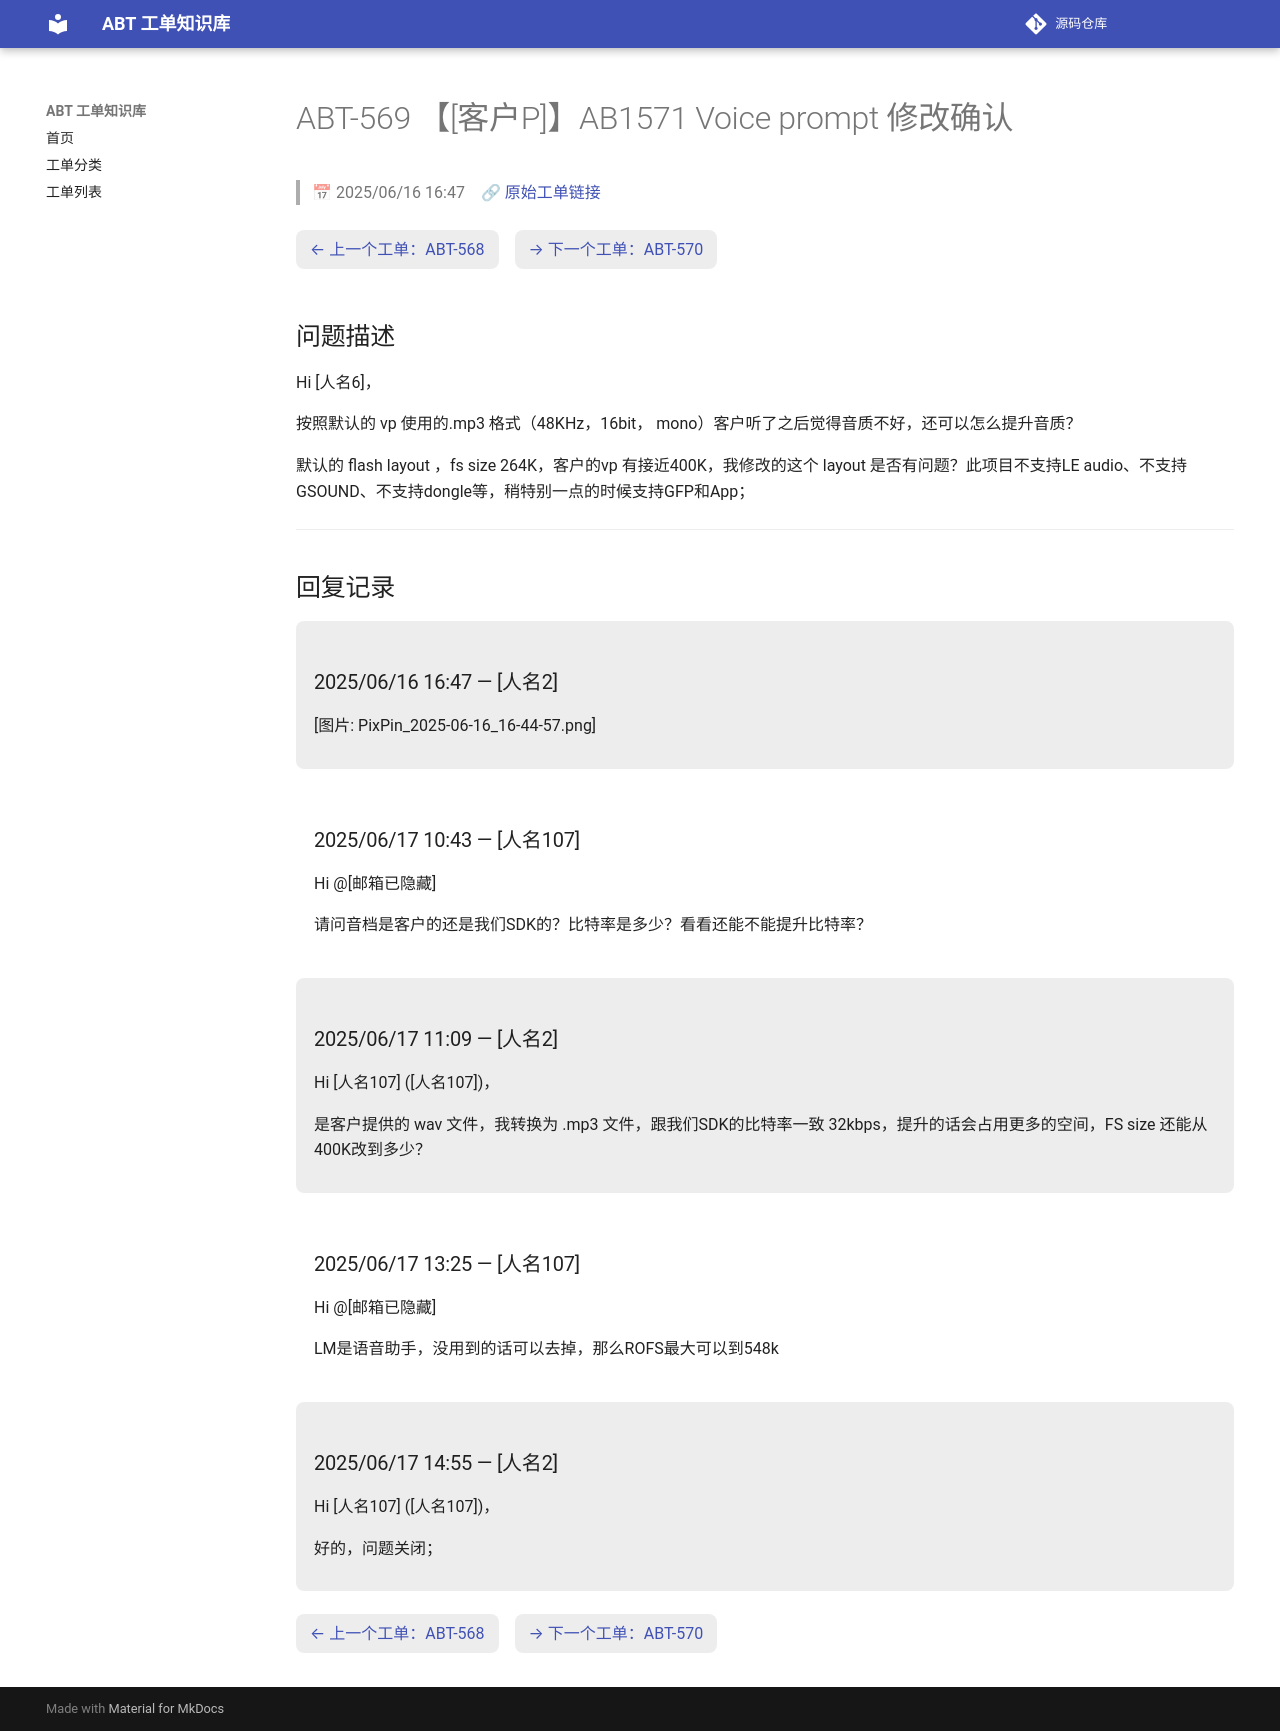

repository: luckycee/airoha-kb · page: tickets/ABT-569/index.html · generator: mkdocs

---
id: ABT-569
title: "【[客户P]】AB1571 Voice prompt 修改确认"
date: 2025/06/16 16:47
status: Closed
source: https://eservice.airoha.com.tw/servicedesk/customer/portal/1038/MIUIX1565-569
---

# ABT-569 【[客户P]】AB1571 Voice prompt 修改确认

> 📅 2025/06/16 16:47　🔗 [原始工单链接](https://eservice.airoha.com.tw/servicedesk/customer/portal/1038/MIUIX1565-569)

<div class="ticket-nav" markdown="1">

[← 上一个工单：ABT-568](ABT-568.md)　[→ 下一个工单：ABT-570](ABT-570.md)

</div>

## 问题描述

Hi [人名6]，

按照默认的 vp 使用的.mp3 格式（48KHz，16bit， mono）客户听了之后觉得音质不好，还可以怎么提升音质？

默认的 flash layout ，fs size 264K，客户的vp 有接近400K，我修改的这个 layout 是否有问题？此项目不支持LE audio、不支持GSOUND、不支持dongle等，稍特别一点的时候支持GFP和App；

---

## 回复记录

<div class="reply odd" markdown="1">

### 2025/06/16 16:47 — [人名2]

[图片: PixPin_2025-06-16_16-44-57.png]

</div>

<div class="reply even" markdown="1">

### 2025/06/17 10:43 — [人名107]

Hi @[邮箱已隐藏] 

请问音档是客户的还是我们SDK的？比特率是多少？看看还能不能提升比特率？

</div>

<div class="reply odd" markdown="1">

### 2025/06/17 11:09 — [人名2]

Hi [人名107] ([人名107])，



是客户提供的 wav 文件，我转换为 .mp3 文件，跟我们SDK的比特率一致 32kbps，提升的话会占用更多的空间，FS size 还能从400K改到多少？

</div>

<div class="reply even" markdown="1">

### 2025/06/17 13:25 — [人名107]

Hi @[邮箱已隐藏] 

LM是语音助手，没用到的话可以去掉，那么ROFS最大可以到548k

</div>

<div class="reply odd" markdown="1">

### 2025/06/17 14:55 — [人名2]

Hi [人名107] ([人名107])，



好的，问题关闭；

</div>

<div class="ticket-nav" markdown="1">

[← 上一个工单：ABT-568](ABT-568.md)　[→ 下一个工单：ABT-570](ABT-570.md)

</div>
